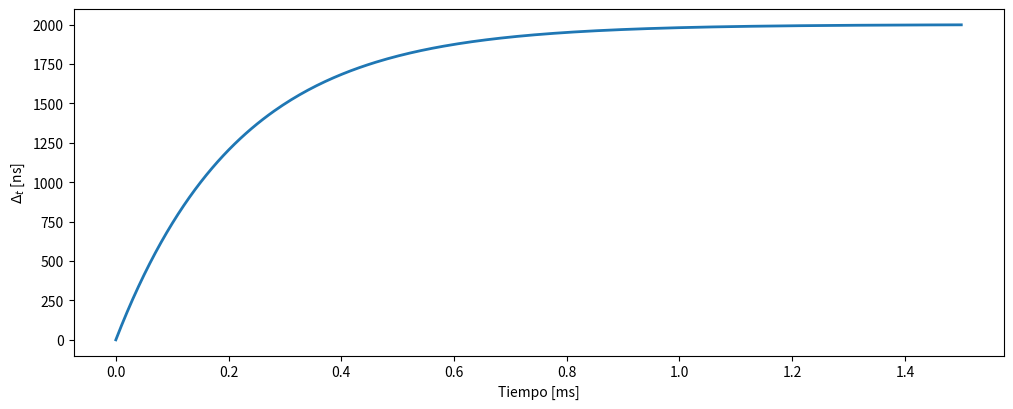

This chart was generated by the following Python code: (Note: this script raises an exception after producing the figure.)
import numpy as np
from math import log, exp
import pylab
import matplotlib.pyplot as plt

mp = 2e-6
k = -500e-6 / log(0.1)

x = np.linspace(0, 1.5e-3, num = 300)
y = [mp * (1 - exp(- t / k)) for t in x]

fig, ax = plt.subplots()
fig.set_size_inches(12, 4.5)

plt.plot(x * 1e3, np.array(y) * 1e9, '-', linewidth=2)

plt.xlabel('Tiempo [ms]')
plt.ylabel('$\Delta_t$ [ns]')

#plt.show()

outfile = '../../latex/template/graficos/acoplado/deltat.png'
pylab.savefig(outfile, bbox_inches='tight')
